Run: headless pygame with SDL's dummy video driver; simulated clock (each Clock.tick advances the game by its frame time, no real sleeping); random seed 0; keys injected as events and as key.get_pressed() state; no mouse input.
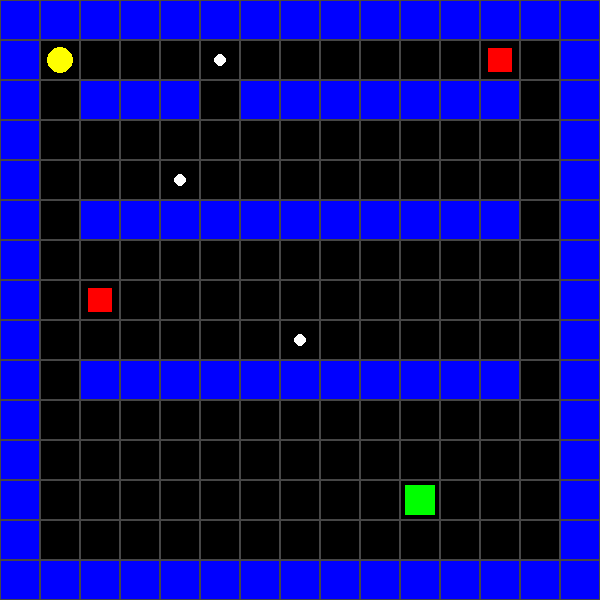
Frame 1 of 4 · flips 1–60 · no input
Frame 2 of 4 · flips 61–180 · tapped SPACE, RETURN · held RIGHT (→), D · screen unchanged from frame 1, image omitted
Frame 3 of 4 · flips 181–300 · held DOWN (↓), S · screen unchanged from frame 2, image omitted
Frame 4 of 4 · flips 301–420 · held LEFT (←), A, UP (↑), W · screen unchanged from frame 3, image omitted

The pygame program that drew these frames:


import pygame
import sys

pygame.init()

CELL_SIZE = 40

ROWS = 15
COLS = 15

WIDTH = COLS * CELL_SIZE
HEIGHT = ROWS * CELL_SIZE

screen = pygame.display.set_mode((WIDTH, HEIGHT))
pygame.display.set_caption("AI Pac-Man Maze Environment")

# Colors
BLACK = (0, 0, 0)
BLUE = (0, 0, 255)
YELLOW = (255, 255, 0)
WHITE = (255, 255, 255)
RED = (255, 0, 0)
GREEN = (0, 255, 0)
GRAY = (70, 70, 70)


# Maze 1 (Easy)
maze1 = [
list("WWWWWWWWWWWWWWW"),
list("WP   F      G W"),
list("W WWW WWWWWWW W"),
list("W             W"),
list("W   F         W"),
list("W WWWWWWWWWWW W"),
list("W             W"),
list("W G           W"),
list("W      F      W"),
list("W WWWWWWWWWWW W"),
list("W             W"),
list("W             W"),
list("W         E   W"),
list("W             W"),
list("WWWWWWWWWWWWWWW")
]
# Maze 2 (Medium)
maze2 = [
list("WWWWWWWWWWWWWWW"),
list("WP W      F   W"),
list("W  W WWWWWWW  W"),
list("W  W     G W  W"),
list("W  WWWWWWW W  W"),
list("W      F   W  W"),
list("WWWWWWW WWWW  W"),
list("W            GW"),
list("W WWWWWWWWWW  W"),
list("W      F      W"),
list("W WWWWWWWWWW  W"),
list("W             W"),
list("W      E      W"),
list("W             W"),
list("WWWWWWWWWWWWWWW")
]

# Maze 3 (Hard)
maze3 = [
list("WWWWWWWWWWWWWWW"),
list("WP     W     FW"),
list("W WWWW W WWWW W"),
list("W W        W  W"),
list("W W WWWWWW W GW"),
list("W W      W W  W"),
list("W WWWWWW W W  W"),
list("W      W W W  W"),
list("WWWWW W W W  FW"),
list("W     W W W   W"),
list("W WWWWW W WWWWW"),
list("W     G W     W"),
list("W WWWWWWWWWW  W"),
list("W       E     W"),
list("WWWWWWWWWWWWWWW")
]
# =========================
# STORE ALL MAZES
# =========================
mazes = [maze1, maze2, maze3]
current_maze = 0


# =========================
# DRAW MAZE FUNCTION
# =========================
def draw_maze(grid):

    # LOOP THROUGH ROWS & COLUMNS
    for row in range(len(grid)):
        for col in range(len(grid[row])):

            # CALCULATE CELL POSITION
            x = col * CELL_SIZE
            y = row * CELL_SIZE

            # GET CURRENT CELL
            cell = grid[row][col]

            # DRAW BACKGROUND
            pygame.draw.rect(
                screen,
                BLACK,
                (x, y, CELL_SIZE, CELL_SIZE)
            )

            # DRAW WALL
            if cell == "W":
                pygame.draw.rect(
                    screen,
                    BLUE,
                    (x, y, CELL_SIZE, CELL_SIZE)
                )

            # DRAW PACMAN
            elif cell == "P":
                pygame.draw.circle(
                    screen,
                    YELLOW,
                    (x + CELL_SIZE // 2,
                     y + CELL_SIZE // 2),
                    CELL_SIZE // 3
                )

            # DRAW FOOD
            elif cell == "F":
                pygame.draw.circle(
                    screen,
                    WHITE,
                    (x + CELL_SIZE // 2,
                     y + CELL_SIZE // 2),
                    6
                )

            # DRAW GHOST
            elif cell == "G":
                pygame.draw.rect(
                    screen,
                    RED,
                    (x + 8, y + 8,
                     CELL_SIZE - 16,
                     CELL_SIZE - 16)
                )

            # DRAW EXIT
            elif cell == "E":
                pygame.draw.rect(
                    screen,
                    GREEN,
                    (x + 5, y + 5,
                     CELL_SIZE - 10,
                     CELL_SIZE - 10)
                )

            # DRAW GRID BORDER
            pygame.draw.rect(
                screen,
                GRAY,
                (x, y, CELL_SIZE, CELL_SIZE),
                1
            )

# =========================
# MAIN GAME LOOP
# =========================
running = True

while running:

    # HANDLE EVENTS
    for event in pygame.event.get():

        # CLOSE WINDOW
        if event.type == pygame.QUIT:
            running = False

        # KEYBOARD INPUT
        if event.type == pygame.KEYDOWN:

            # SWITCH TO MAZE 1
            if event.key == pygame.K_1:
                current_maze = 0

            # SWITCH TO MAZE 2
            elif event.key == pygame.K_2:
                current_maze = 1

            # SWITCH TO MAZE 3
            elif event.key == pygame.K_3:
                current_maze = 2

    # CLEAR SCREEN
    screen.fill(BLACK)

    # DRAW CURRENT MAZE
    draw_maze(mazes[current_maze])

    # UPDATE DISPLAY
    pygame.display.flip()


# =========================
# EXIT GAME
# =========================
pygame.quit()
sys.exit()
